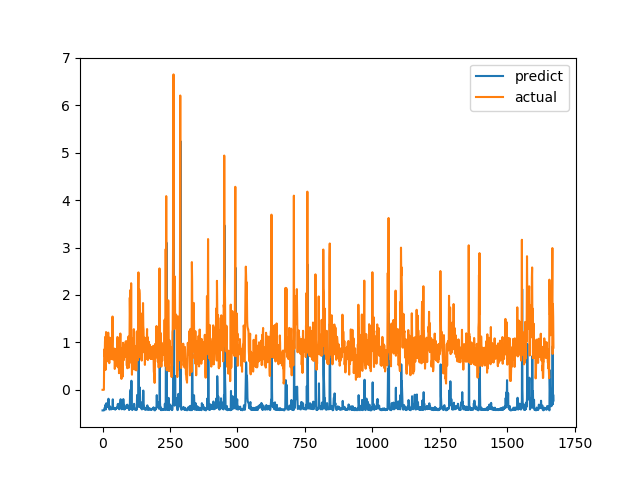

The file beside this chart, header and first rows:
predict, actual
-0.4338, 0.0
-0.4338, 0.0
-0.4338, 0.0
-0.4338, 0.0
-0.4338, 0.0
-0.4338, 0.0
-0.4205, 0.6915
-0.4187, 0.8558
-0.3743, 0.7094
-0.3945, 1.015
-0.3413, 1.116
-0.315, 0.4183
-0.4148, 1.002
-0.3351, 1.219
-0.2826, 1.143
-0.3026, 0.6528
-0.3508, 0.6747
-0.3515, 0.601
-0.3647, 0.6695
-0.3519, 0.6538
-0.3556, 0.7814
-0.3288, 1.206
-0.1879, 0.8469
-0.3097, 0.8286
-0.3938, 0.6482
-0.4104, 0.5624
-0.4167, 0.7183
-0.4053, 1.1
-0.3497, 0.9542
-0.3738, 0.729
-0.4028, 0.6694
-0.4094, 0.8631
-0.3891, 0.6465
-0.4098, 0.8223
-0.3941, 0.9236
-0.3807, 0.8301
-0.3921, 1.067
-0.3557, 1.546
-0.2005, 0.6827
-0.3922, 0.6386
-0.4027, 0.6464
-0.4029, 0.6881
-0.3993, 0.7274
-0.3949, 0.65
-0.4008, 0.8694
-0.3801, 0.4409
-0.4115, 0.4519
-0.4176, 0.7575
-0.3978, 0.4952
-0.4058, 0.6851
-0.4021, 0.7244
-0.3915, 0.8654
-0.3748, 0.74
-0.3808, 0.8071
-0.3806, 0.8204
-0.3753, 1.114
-0.3178, 1.109
-0.297, 0.4751
-0.3887, 1.039
-0.3505, 0.9458
... 1,612 more rows
